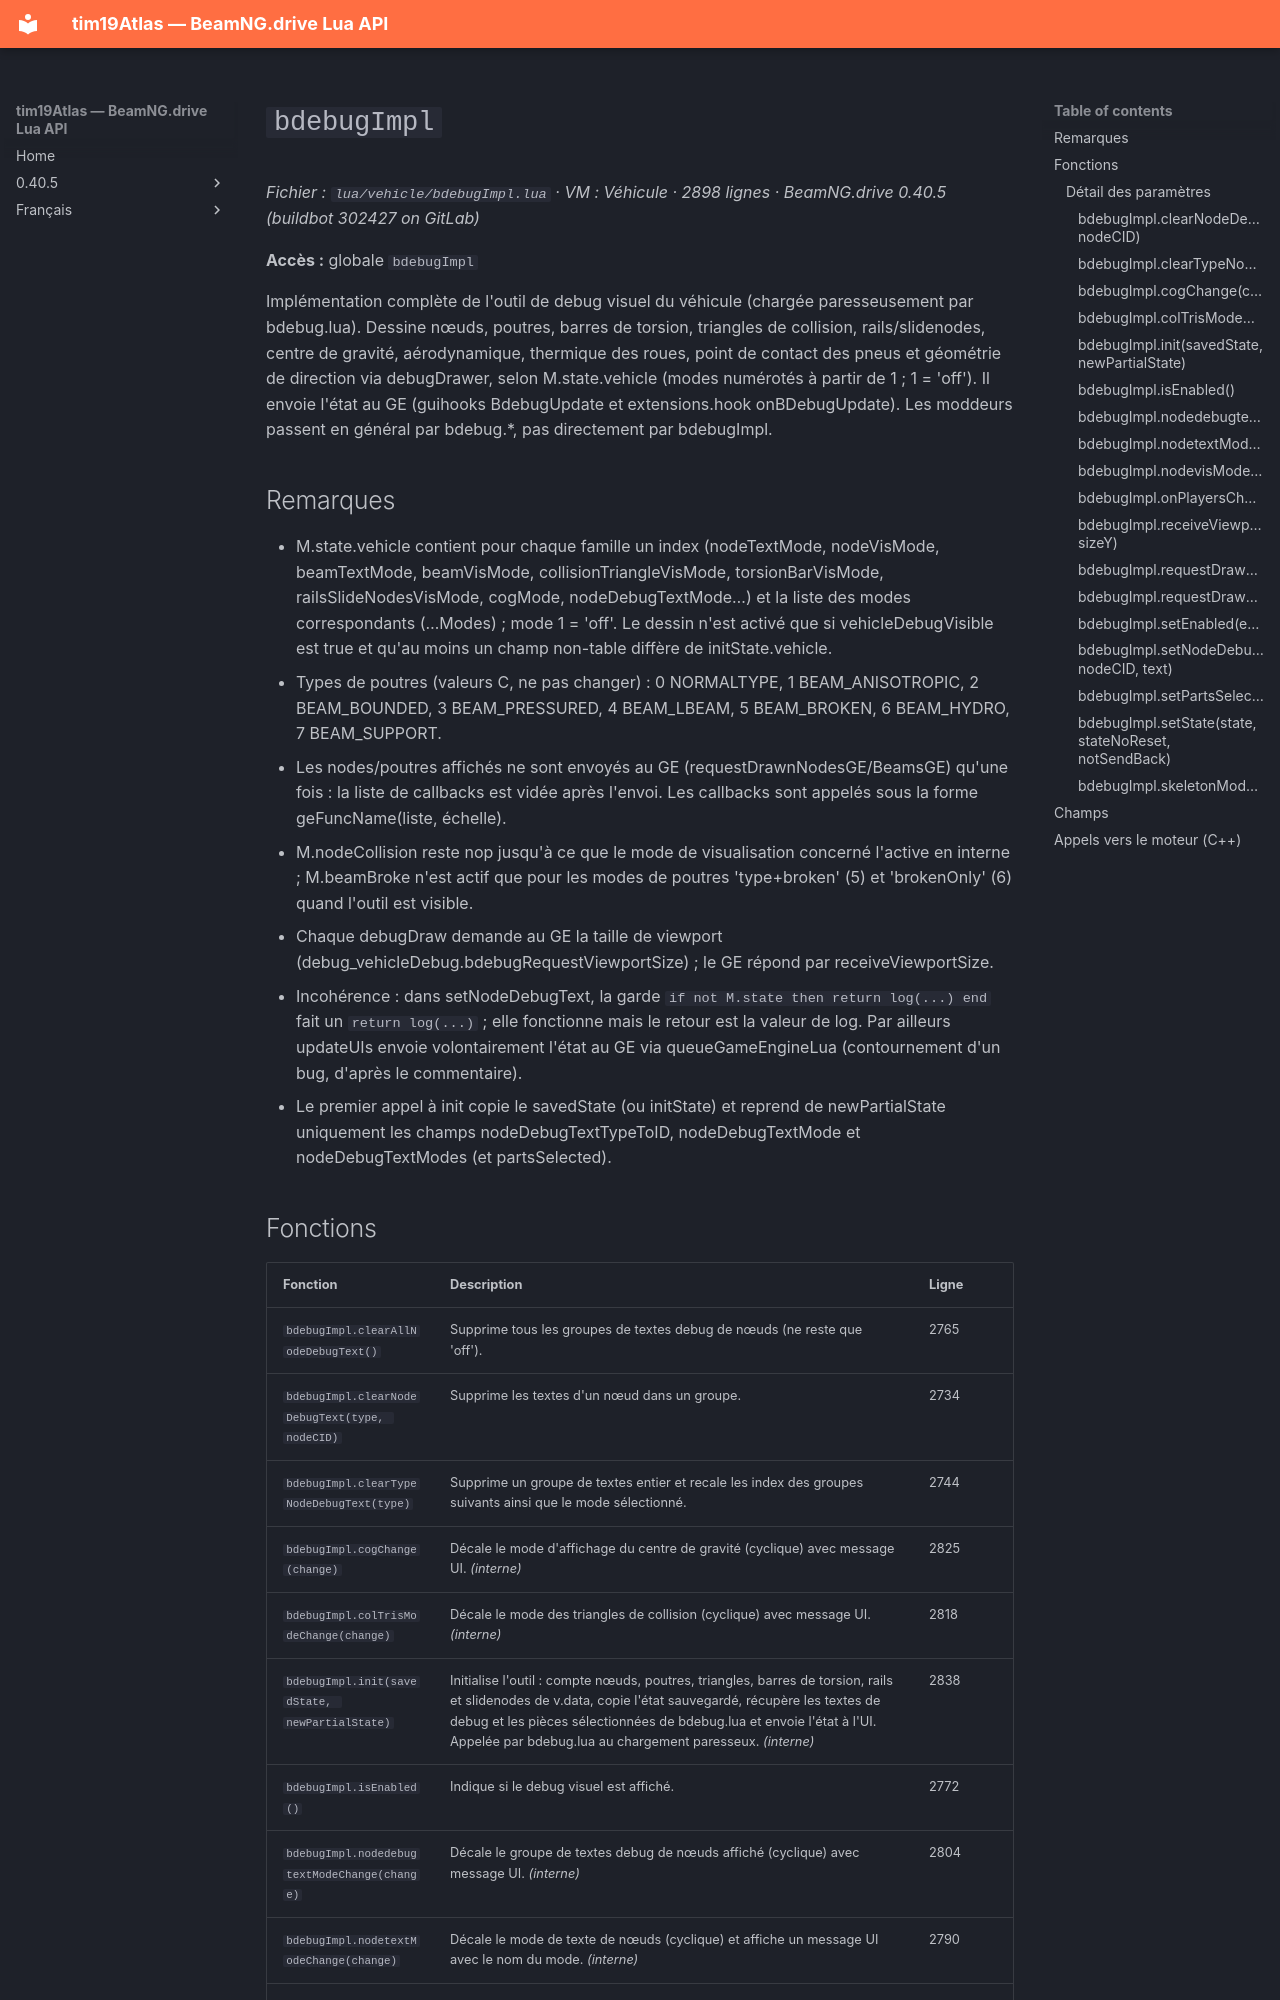

repository: Tim0219800/beamng-lua-atlas · page: fr/0.40.5/vehicle/bdebugImpl.html · generator: mkdocs

# `bdebugImpl`

*Fichier : `lua/vehicle/bdebugImpl.lua` · VM : Véhicule · 2898 lignes · BeamNG.drive 0.40.5 (buildbot 302427 on GitLab)*

**Accès :** globale `bdebugImpl`

Implémentation complète de l'outil de debug visuel du véhicule (chargée paresseusement par bdebug.lua). Dessine nœuds, poutres, barres de torsion, triangles de collision, rails/slidenodes, centre de gravité, aérodynamique, thermique des roues, point de contact des pneus et géométrie de direction via debugDrawer, selon M.state.vehicle (modes numérotés à partir de 1 ; 1 = 'off'). Il envoie l'état au GE (guihooks BdebugUpdate et extensions.hook onBDebugUpdate). Les moddeurs passent en général par bdebug.*, pas directement par bdebugImpl.

## Remarques

- M.state.vehicle contient pour chaque famille un index (nodeTextMode, nodeVisMode, beamTextMode, beamVisMode, collisionTriangleVisMode, torsionBarVisMode, railsSlideNodesVisMode, cogMode, nodeDebugTextMode…) et la liste des modes correspondants (…Modes) ; mode 1 = 'off'. Le dessin n'est activé que si vehicleDebugVisible est true et qu'au moins un champ non-table diffère de initState.vehicle.
- Types de poutres (valeurs C, ne pas changer) : 0 NORMALTYPE, 1 BEAM_ANISOTROPIC, 2 BEAM_BOUNDED, 3 BEAM_PRESSURED, 4 BEAM_LBEAM, 5 BEAM_BROKEN, 6 BEAM_HYDRO, 7 BEAM_SUPPORT.
- Les nodes/poutres affichés ne sont envoyés au GE (requestDrawnNodesGE/BeamsGE) qu'une fois : la liste de callbacks est vidée après l'envoi. Les callbacks sont appelés sous la forme geFuncName(liste, échelle).
- M.nodeCollision reste nop jusqu'à ce que le mode de visualisation concerné l'active en interne ; M.beamBroke n'est actif que pour les modes de poutres 'type+broken' (5) et 'brokenOnly' (6) quand l'outil est visible.
- Chaque debugDraw demande au GE la taille de viewport (debug_vehicleDebug.bdebugRequestViewportSize) ; le GE répond par receiveViewportSize.
- Incohérence : dans setNodeDebugText, la garde `if not M.state then return log(...) end` fait un `return log(...)` ; elle fonctionne mais le retour est la valeur de log. Par ailleurs updateUIs envoie volontairement l'état au GE via queueGameEngineLua (contournement d'un bug, d'après le commentaire).
- Le premier appel à init copie le savedState (ou initState) et reprend de newPartialState uniquement les champs nodeDebugTextTypeToID, nodeDebugTextMode et nodeDebugTextModes (et partsSelected).
